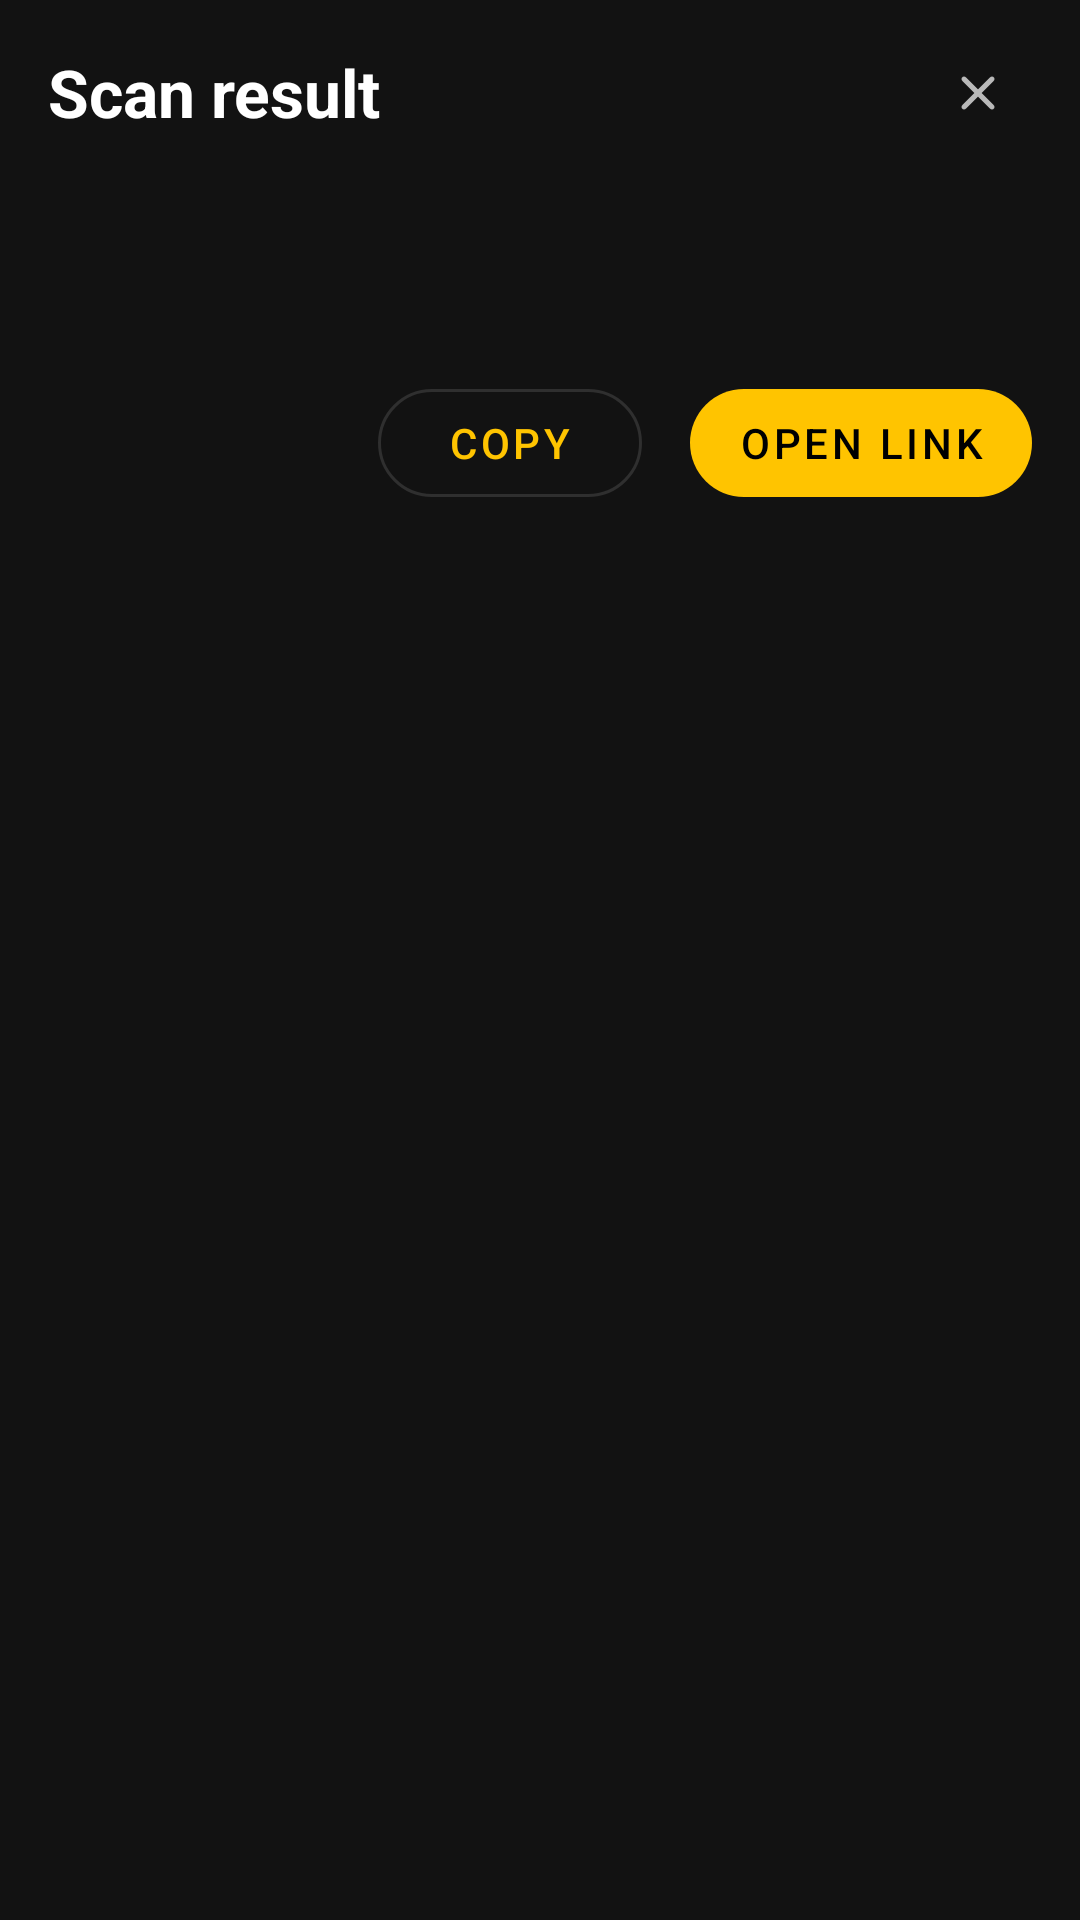

Write the Android layout XML for this screen, with the resource values it uses.
<!-- AndroidManifest.xml: application theme Theme.QRScanner -->
<!-- res/layout/fragment_result.xml -->
<?xml version="1.0" encoding="utf-8"?>
<androidx.constraintlayout.widget.ConstraintLayout xmlns:android="http://schemas.android.com/apk/res/android"
    xmlns:app="http://schemas.android.com/apk/res-auto"
    xmlns:tools="http://schemas.android.com/tools"
    android:layout_width="match_parent"
    android:layout_height="match_parent"
    android:padding="16dp"
    tools:context=".main.ResultFragment">

    <TextView
        android:id="@+id/title"
        android:layout_width="0dp"
        android:layout_height="wrap_content"
        android:text="Scan result"
        android:textColor="?android:textColorPrimary"
        android:textSize="22sp"
        android:textStyle="bold"
        app:layout_constraintEnd_toStartOf="@id/close_button"
        app:layout_constraintStart_toStartOf="parent"
        app:layout_constraintTop_toTopOf="parent" />

    <ImageButton
        android:id="@+id/close_button"
        android:layout_width="wrap_content"
        android:layout_height="wrap_content"
        android:background="?selectableItemBackgroundBorderless"
        android:padding="8dp"
        android:src="@drawable/ic_round_close_20"
        app:layout_constraintBottom_toBottomOf="@id/title"
        app:layout_constraintEnd_toEndOf="parent"
        app:layout_constraintTop_toTopOf="@id/title" />

    <TextView
        android:id="@+id/result_textview"
        android:layout_width="0dp"
        android:layout_height="wrap_content"
        android:autoLink="all"
        android:paddingVertical="24dp"
        android:textColor="?android:textColorPrimary"
        android:textColorLink="?attr/colorPrimary"
        android:textSize="20sp"
        app:layout_constraintEnd_toEndOf="parent"
        app:layout_constraintStart_toStartOf="parent"
        app:layout_constraintTop_toBottomOf="@id/close_button"
        tools:text="https://www.google.com" />

    <com.google.android.material.button.MaterialButton
        android:id="@+id/copy_button"
        style="@style/Widget.MaterialComponents.Button.OutlinedButton"
        android:layout_width="wrap_content"
        android:layout_height="wrap_content"
        android:layout_marginEnd="16dp"
        android:text="@string/copy"
        app:cornerRadius="24dp"
        app:icon="@drawable/ic_round_content_copy_20"
        app:layout_constraintEnd_toStartOf="@id/open_link_button"
        app:layout_constraintTop_toBottomOf="@id/result_textview" />

    <com.google.android.material.button.MaterialButton
        android:id="@+id/open_link_button"
        style="@style/Widget.MaterialComponents.Button.UnelevatedButton"
        android:layout_width="wrap_content"
        android:layout_height="wrap_content"
        android:text="@string/open_link"
        app:cornerRadius="24dp"
        app:layout_constraintEnd_toEndOf="parent"
        app:layout_constraintTop_toTopOf="@id/copy_button" />

</androidx.constraintlayout.widget.ConstraintLayout>
<!-- resources referenced by this layout -->
<resources>
  <!-- drawable ic_round_close_20 (drawable) -->
  <vector xmlns:android="http://schemas.android.com/apk/res/android"
      android:width="20dp"
      android:height="20dp"
      android:viewportWidth="24"
      android:viewportHeight="24"
      android:tint="?attr/colorControlNormal">
    <path
        android:fillColor="@android:color/white"
        android:pathData="M18.3,5.71c-0.39,-0.39 -1.02,-0.39 -1.41,0L12,10.59 7.11,5.7c-0.39,-0.39 -1.02,-0.39 -1.41,0 -0.39,0.39 -0.39,1.02 0,1.41L10.59,12 5.7,16.89c-0.39,0.39 -0.39,1.02 0,1.41 0.39,0.39 1.02,0.39 1.41,0L12,13.41l4.89,4.89c0.39,0.39 1.02,0.39 1.41,0 0.39,-0.39 0.39,-1.02 0,-1.41L13.41,12l4.89,-4.89c0.38,-0.38 0.38,-1.02 0,-1.4z"/>
  </vector>
  <string name="copy">Copy</string>
  <string name="open_link">Open link</string>
  <style name="Theme.QRScanner" parent="Theme.MaterialComponents.NoActionBar">
          <item name="colorPrimary">@color/primary</item>
          <item name="colorSecondary">@color/primary</item>
          <item name="bottomSheetDialogTheme">@style/AppBottomSheetDialogTheme</item>
      </style>
  <color name="primary">#FFC400</color>
  <style name="AppBottomSheetDialogTheme" parent="Theme.Design.BottomSheetDialog">
          <item name="bottomSheetStyle">@style/AppModalStyle</item>
          <item name="colorPrimary">@color/primary</item>
          <item name="colorAccent">@color/primary</item>
      </style>
  <style name="AppModalStyle" parent="Widget.Design.BottomSheet.Modal">
          <item name="android:background">@drawable/rounded_dialog</item>
      </style>
  <!-- drawable rounded_dialog (drawable) -->
  <?xml version="1.0" encoding="utf-8"?>
  <shape xmlns:android="http://schemas.android.com/apk/res/android">
      <solid android:color="#323232" />
      <corners android:radius="20dp" />
  </shape>
</resources>
